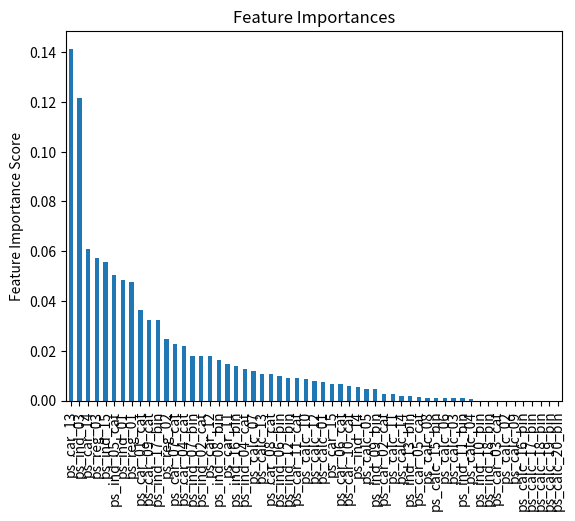

Here is the Python script that generated this plot:
import pandas as pd
import matplotlib.pyplot as plt



feature_importances_ = [0.04822394, 0.01788222, 0.12163172, 0.01265418, 0.05038396, 0.00981092
    , 0.01796845, 0.01612578, 0.00459073, 0., 0.00083516, 0.00923418
    , 0.00176909, 0.00552193, 0.05559564, 0.01406513, 0.03223659, 0.
    , 0.04771776, 0.02465013, 0.05743572, 0.03623587, 0.00277283, 0.
    , 0.02181068, 0.00152486, 0.00666549, 0.02268651, 0.01048459, 0.03229212
    , 0.0057987, 0.00919204, 0.01462403, 0.01783307, 0.14140787, 0.06085282
    , 0.00666683, 0.00728946, 0., 0.00090207, 0.00081402, 0.00481077
    , 0.0009191, 0.01204129, 0.00121248, 0., 0.00868428, 0.00257924
    , 0.00764833, 0.01083692, 0.00192231, 0.0011582, 0., 0., 0., 0., 0.]

predictors = ['ps_ind_01', 'ps_ind_02_cat', 'ps_ind_03', 'ps_ind_04_cat', 'ps_ind_05_cat', 'ps_ind_06_bin',
              'ps_ind_07_bin', 'ps_ind_08_bin', 'ps_ind_09_bin', 'ps_ind_10_bin', 'ps_ind_11_bin', 'ps_ind_12_bin',
              'ps_ind_13_bin', 'ps_ind_14', 'ps_ind_15', 'ps_ind_16_bin', 'ps_ind_17_bin', 'ps_ind_18_bin', 'ps_reg_01',
              'ps_reg_02', 'ps_reg_03', 'ps_car_01_cat', 'ps_car_02_cat', 'ps_car_03_cat', 'ps_car_04_cat',
              'ps_car_05_cat', 'ps_car_06_cat', 'ps_car_07_cat', 'ps_car_08_cat', 'ps_car_09_cat', 'ps_car_10_cat',
              'ps_car_11_cat', 'ps_car_11', 'ps_car_12', 'ps_car_13', 'ps_car_14', 'ps_car_15', 'ps_calc_01',
              'ps_calc_02', 'ps_calc_03', 'ps_calc_04', 'ps_calc_05', 'ps_calc_06', 'ps_calc_07', 'ps_calc_08',
              'ps_calc_09', 'ps_calc_10', 'ps_calc_11', 'ps_calc_12', 'ps_calc_13', 'ps_calc_14', 'ps_calc_15_bin',
              'ps_calc_16_bin', 'ps_calc_17_bin', 'ps_calc_18_bin', 'ps_calc_19_bin', 'ps_calc_20_bin']

feat_imp = pd.Series(feature_importances_, predictors).sort_values(ascending=False)
feat_imp.plot(kind='bar', title='Feature Importances')
plt.ylabel('Feature Importance Score')
plt.show()